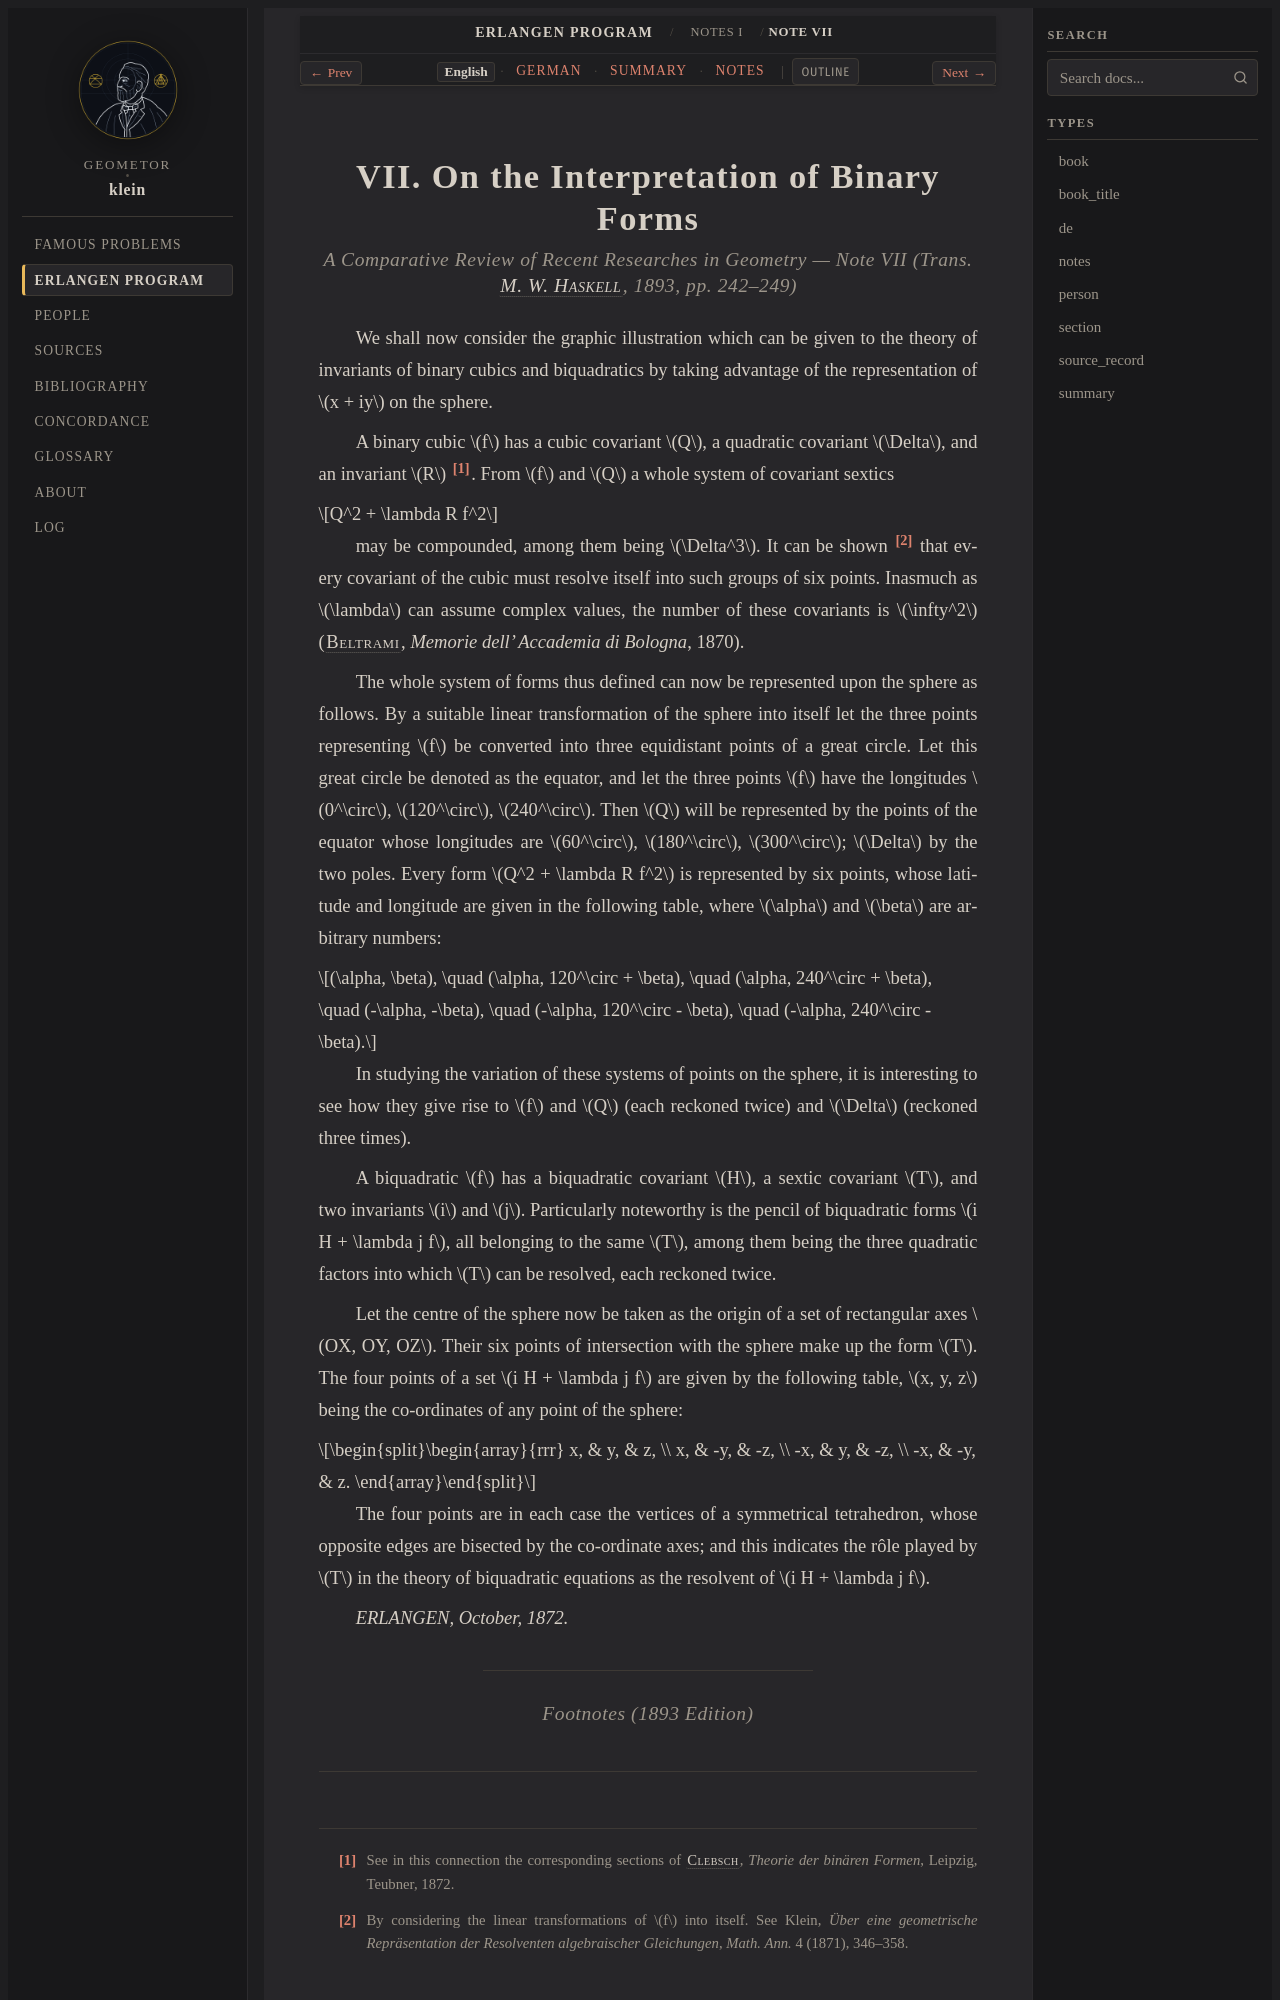

repository: geometor/klein · page: erlangen_program/notes/note_07/index.html · generator: sphinx

:title: Note VII: On the Interpretation of Binary Forms (1893 English)
:layout: book
:canonical_id: Note VII
:order: 7

.. _ep-note_07-en:
.. _ep-note-07-en:
.. _ep-notes-note_07-en:

VII. On the Interpretation of Binary Forms
==========================================

.. rubric:: *A Comparative Review of Recent Researches in Geometry* — Note VII (Trans. :person:`M. W. Haskell <haskell>`, 1893, pp. 242–249)


We shall now consider the graphic illustration which can be given to the theory of invariants of binary cubics and biquadratics by taking advantage of the representation of :math:`x + iy` on the sphere.

A binary cubic :math:`f` has a cubic covariant :math:`Q`, a quadratic covariant :math:`\Delta`, and an invariant :math:`R` [#ep_u6_en46]_. From :math:`f` and :math:`Q` a whole system of covariant sextics

.. math::

   Q^2 + \lambda R f^2

may be compounded, among them being :math:`\Delta^3`. It can be shown [#ep_u6_en47]_ that every covariant of the cubic must resolve itself into such groups of six points. Inasmuch as :math:`\lambda` can assume complex values, the number of these covariants is :math:`\infty^2` (:person:`Beltrami <beltrami>`, *Memorie dell' Accademia di Bologna*, 1870).

The whole system of forms thus defined can now be represented upon the sphere as follows. By a suitable linear transformation of the sphere into itself let the three points representing :math:`f` be converted into three equidistant points of a great circle. Let this great circle be denoted as the equator, and let the three points :math:`f` have the longitudes :math:`0^\circ`, :math:`120^\circ`, :math:`240^\circ`. Then :math:`Q` will be represented by the points of the equator whose longitudes are :math:`60^\circ`, :math:`180^\circ`, :math:`300^\circ`; :math:`\Delta` by the two poles. Every form :math:`Q^2 + \lambda R f^2` is represented by six points, whose latitude and longitude are given in the following table, where :math:`\alpha` and :math:`\beta` are arbitrary numbers:

.. math::

   (\alpha, \beta), \quad (\alpha, 120^\circ + \beta), \quad (\alpha, 240^\circ + \beta), \quad (-\alpha, -\beta), \quad (-\alpha, 120^\circ - \beta), \quad (-\alpha, 240^\circ - \beta).

In studying the variation of these systems of points on the sphere, it is interesting to see how they give rise to :math:`f` and :math:`Q` (each reckoned twice) and :math:`\Delta` (reckoned three times).

A biquadratic :math:`f` has a biquadratic covariant :math:`H`, a sextic covariant :math:`T`, and two invariants :math:`i` and :math:`j`. Particularly noteworthy is the pencil of biquadratic forms :math:`i H + \lambda j f`, all belonging to the same :math:`T`, among them being the three quadratic factors into which :math:`T` can be resolved, each reckoned twice.

Let the centre of the sphere now be taken as the origin of a set of rectangular axes :math:`OX, OY, OZ`. Their six points of intersection with the sphere make up the form :math:`T`. The four points of a set :math:`i H + \lambda j f` are given by the following table, :math:`x, y, z` being the co-ordinates of any point of the sphere:

.. math::

   \begin{array}{rrr}
    x, &  y, &  z, \\
    x, & -y, & -z, \\
   -x, &  y, & -z, \\
   -x, & -y, &  z.
   \end{array}
